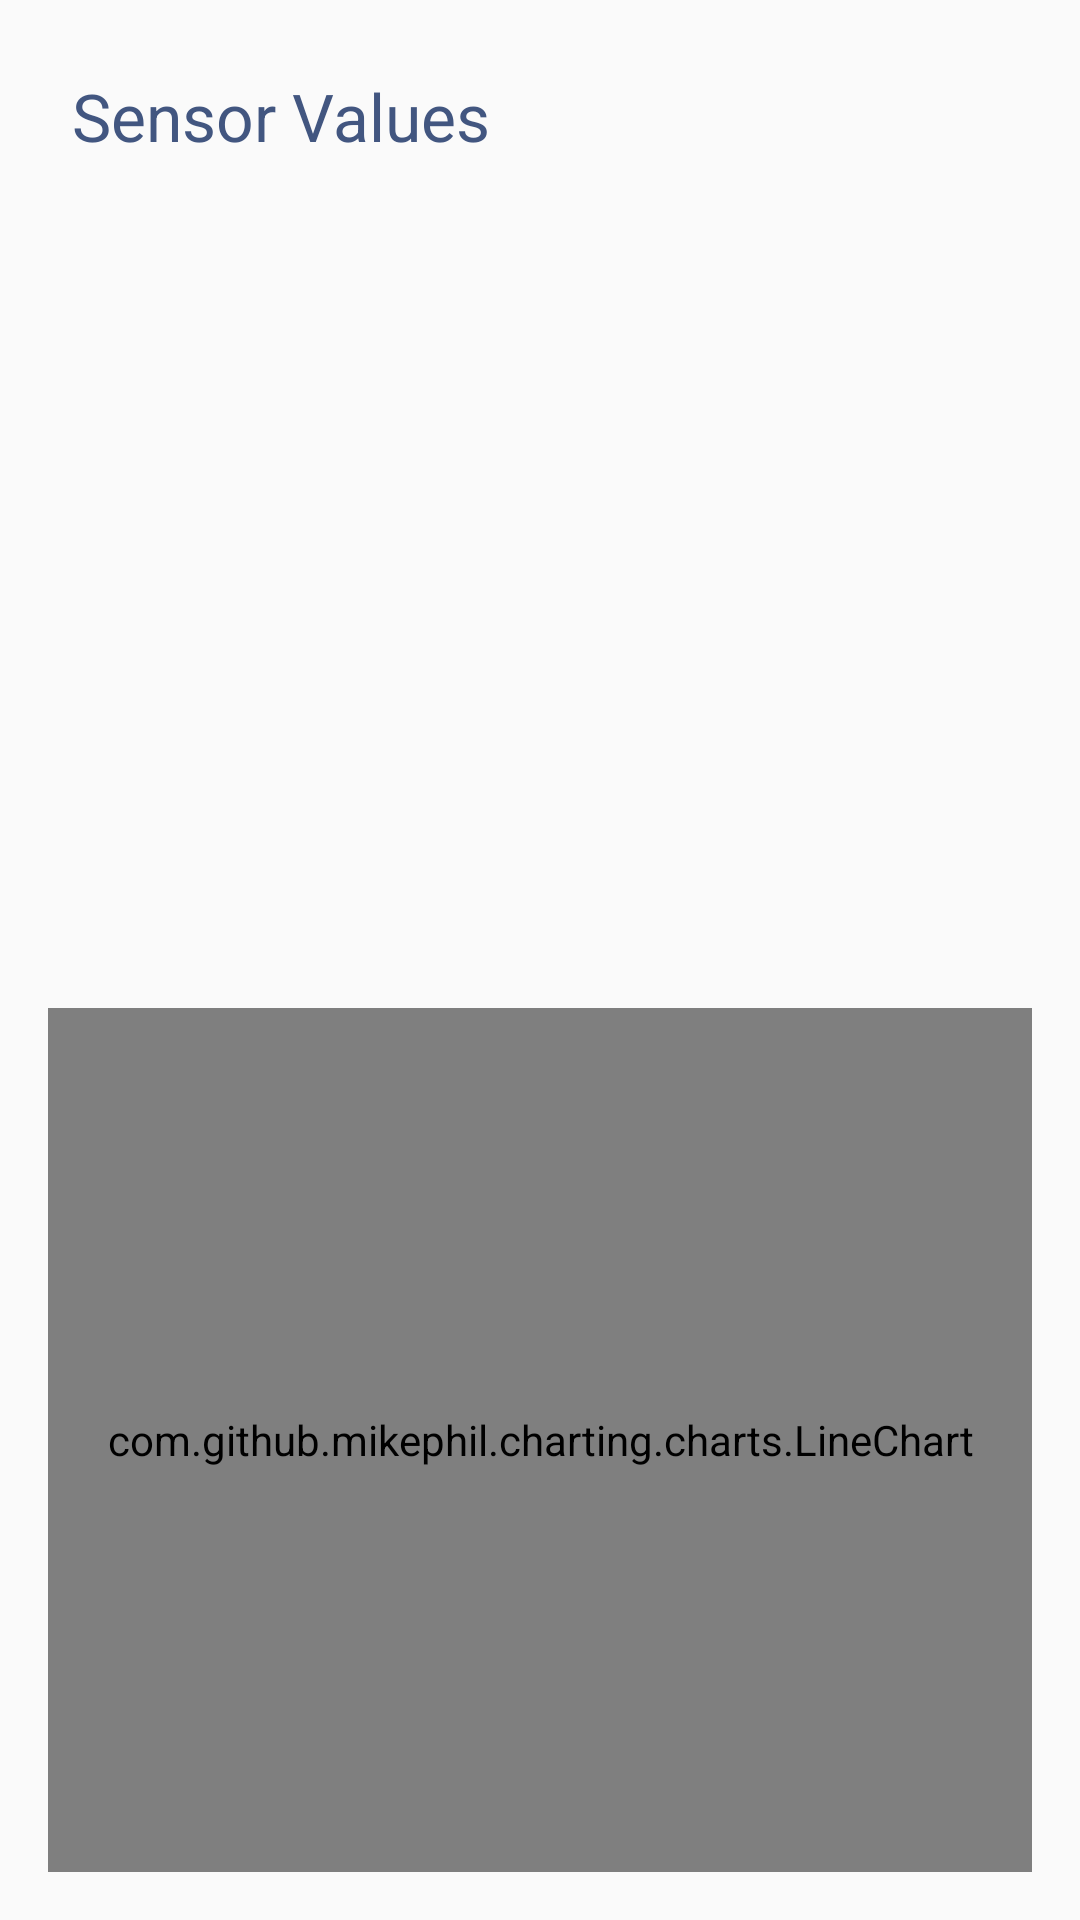

Layout XML and referenced resources for this Android screen:
<!-- AndroidManifest.xml: application theme AppTheme -->
<!-- res/layout/activity_sensor.xml -->
<?xml version="1.0" encoding="utf-8"?>
<android.support.constraint.ConstraintLayout
    xmlns:android="http://schemas.android.com/apk/res/android"
    xmlns:app="http://schemas.android.com/apk/res-auto"
    xmlns:tools="http://schemas.android.com/tools"
    android:orientation="vertical"
    android:layout_width="match_parent"
    android:layout_height="match_parent">
    <TextView
        style="@style/Title"
        android:layout_width="wrap_content"
        android:layout_height="wrap_content"
        android:text="@string/sensor_value_list_title"
        app:layout_constraintTop_toTopOf="parent"
        android:layout_marginTop="0dp"
        android:layout_marginStart="0dp"
        app:layout_constraintLeft_toLeftOf="parent"
        android:id="@+id/sensor_value_list_title"/>

    <android.support.constraint.Guideline
        android:layout_width="wrap_content"
        android:layout_height="wrap_content"
        android:id="@+id/guideline"
        android:orientation="horizontal"
        app:layout_constraintGuide_percent="0.5"
        tools:layout_editor_absoluteY="256dp"
        tools:layout_editor_absoluteX="0dp" />

    <ListView
        android:id="@+id/sensor_value_list"
        android:layout_width="0dp"
        android:layout_height="0dp"
        app:layout_constraintBottom_toTopOf="@+id/guideline"
        app:layout_constraintTop_toBottomOf="@+id/sensor_value_list_title"
        app:layout_constraintLeft_toLeftOf="parent"
        app:layout_constraintRight_toRightOf="parent" />

    <com.github.mikephil.charting.charts.LineChart
        android:id="@+id/sensor_line_chart"
        android:layout_width="0dp"
        android:layout_height="0dp"
        android:layout_margin="16dp"
        app:layout_constraintTop_toTopOf="@+id/guideline"
        app:layout_constraintBottom_toBottomOf="parent"
        app:layout_constraintRight_toRightOf="parent"
        app:layout_constraintLeft_toLeftOf="parent" />

</android.support.constraint.ConstraintLayout>
<!-- resources referenced by this layout -->
<resources>
  <string name="sensor_value_list_title">Sensor Values</string>
  <style name="Title" parent="TextAppearance.AppCompat.Large">
          <item name="android:textColor">@color/colorPrimary</item>
          <item name="android:layout_gravity">bottom</item>
          <item name="android:paddingLeft">24dp</item>
          <item name="android:paddingTop">24dp</item>
          <item name="android:paddingRight">24dp</item>
          <item name="android:paddingBottom">5dp</item>
      </style>
  <style name="AppTheme" parent="Theme.AppCompat.Light.DarkActionBar">
          <item name="colorPrimary">@color/colorPrimary</item>
          <item name="colorPrimaryDark">@color/colorPrimaryDark</item>
          <item name="colorAccent">@color/colorAccent</item>
      </style>
  <color name="colorPrimary">#425680</color>
  <color name="colorPrimaryDark">#425680</color>
  <color name="colorAccent">#E77E3B</color>
</resources>
